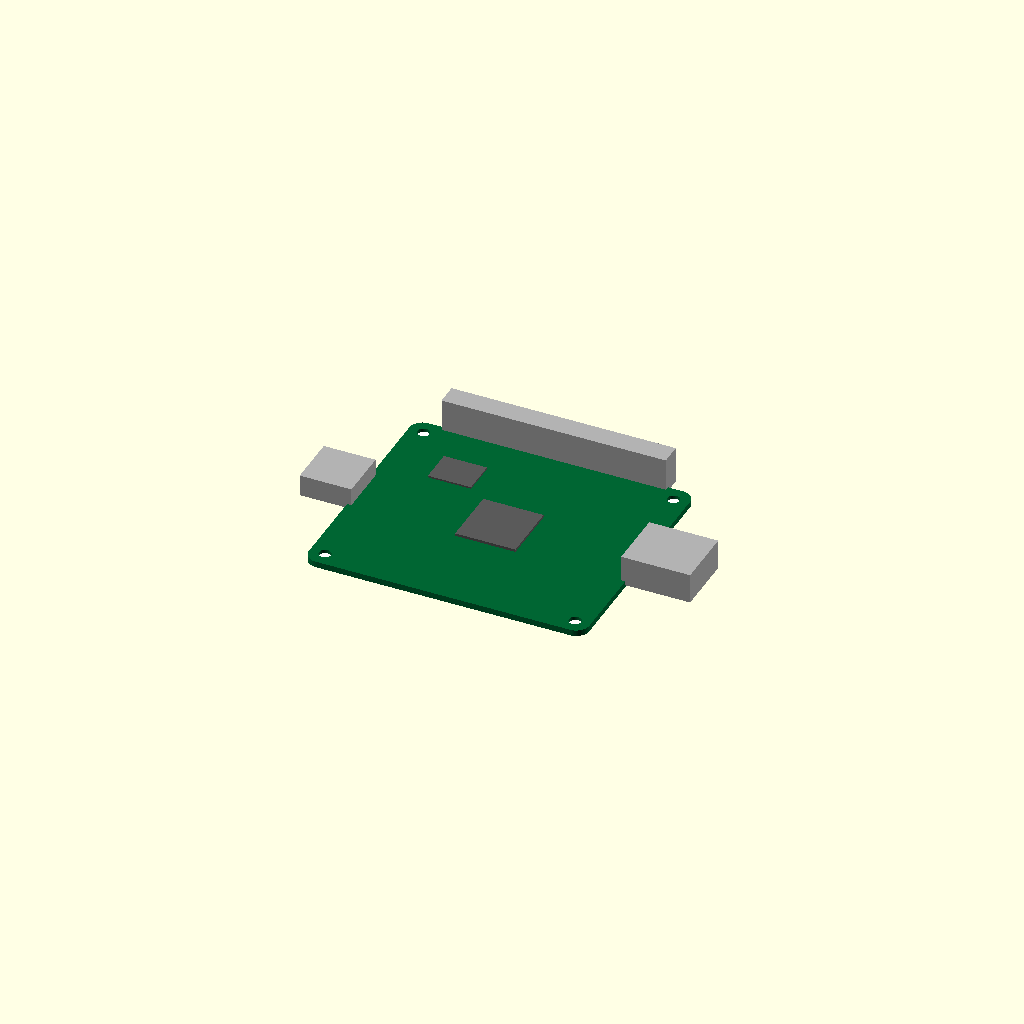
Cell 1: rendered with the file's own defaults.
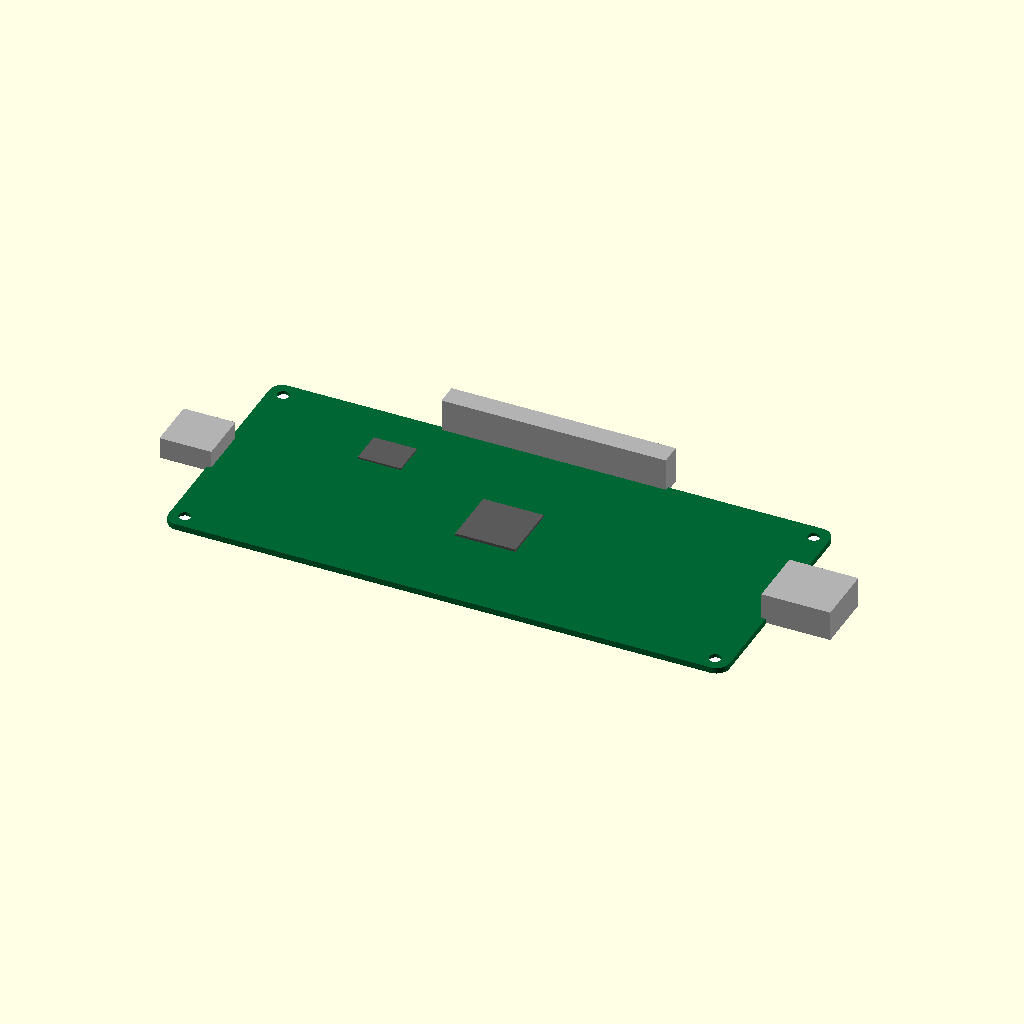
Cell 2: pcb_length = 130 (everything else at default).
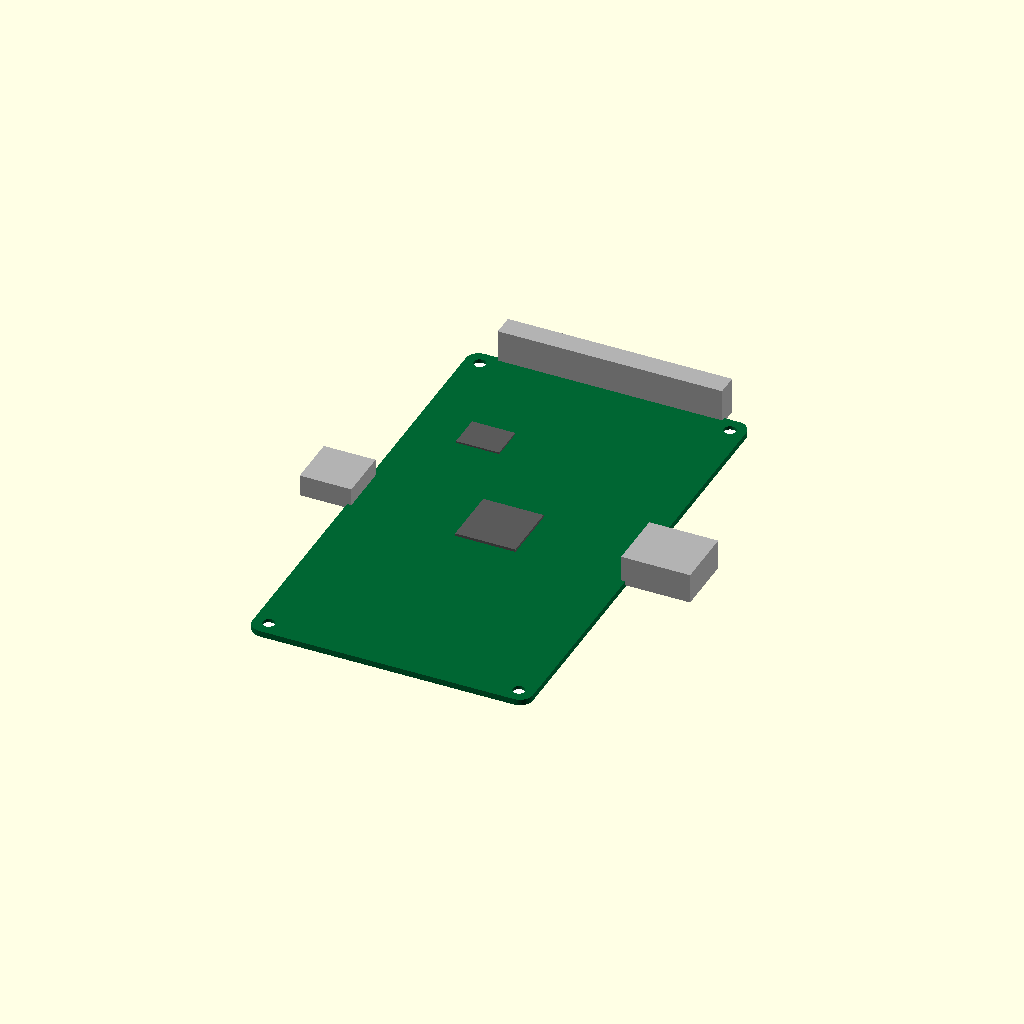
Cell 3: pcb_width = 112 (everything else at default).
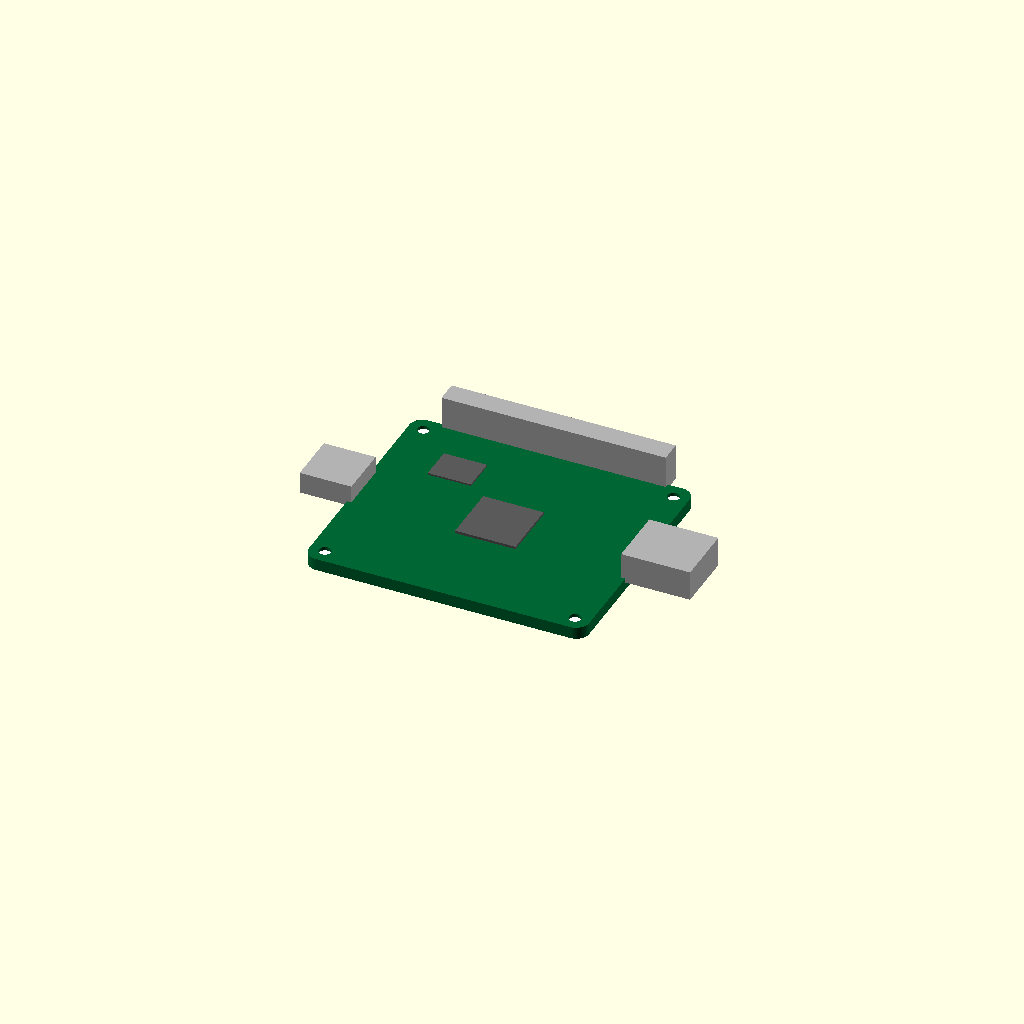
Cell 4 — pcb_thickness set to 2.8, the other parameters unchanged.
All cells are drawn from one camera (rotation 55°, 0°, 25°, orthographic, colour scheme Cornfield), so only the parameter changes between them.
OpenSCAD source file results/nopscadlib/ablations/no_retrieval/scad/pcb__RPI3A.scad:
$fn = 64;

// Parameters (mm)
pcb_length = 65.0;
pcb_width = 56.0;
pcb_thickness = 1.4;

corner_radius = 3.0;

hole_diameter = 2.8;
hole_edge_offset_x = 3.5;
hole_edge_offset_y = 3.5;
hole_clearance_z = 0.2;

connect_overlap = 1.0;

// Components (simplified but recognizable)
usb_width = 14.0;
usb_depth = 16.0;
usb_height = 7.0;

hdmi_width = 12.0;
hdmi_depth = 12.0;
hdmi_height = 5.0;

gpio_length = 52.0;
gpio_width = 5.0;
gpio_height = 8.5;

chip1_length = 14.0;
chip1_width = 14.0;
chip1_height = 1.6;

chip2_length = 10.0;
chip2_width = 8.0;
chip2_height = 1.4;

silk_depth = 0.2;
silk_margin = 2.0;

// Helpers
function clamp(v, lo, hi) = v < lo ? lo : (v > hi ? hi : v);

// Rounded rectangle prism (centered)
module rounded_rect_prism(l, w, h, r) {
  r2 = clamp(r, 0, min(l, w)/2);
  linear_extrude(height=h, center=true)
    offset(r=r2)
      square([l - 2*r2, w - 2*r2], center=true);
}

// PCB Core with Rounded Corners + Mounting Holes
module pcb_core() {
  color([0.0, 0.4, 0.2])
  difference() {
    rounded_rect_prism(pcb_length, pcb_width, pcb_thickness, corner_radius);

    // Mounting holes (through)
    for (sx = [-1, 1], sy = [-1, 1]) {
      translate([sx*(pcb_length/2 - hole_edge_offset_x),
                 sy*(pcb_width/2 - hole_edge_offset_y),
                 0])
        cylinder(h=pcb_thickness + hole_clearance_z, r=hole_diameter/2, center=true);
    }
  }
}

// USB Connector (right edge, centered in Y)
module usb_connector() {
  color([0.7, 0.7, 0.7])
  translate([ pcb_length/2 + usb_depth/2 - connect_overlap,
              0,
              pcb_thickness/2 + usb_height/2 - connect_overlap ])
    cube([usb_depth, usb_width, usb_height], center=true);
}

// HDMI Connector (left edge, centered in Y)
module hdmi_connector() {
  color([0.7, 0.7, 0.7])
  translate([ -pcb_length/2 - hdmi_depth/2 + connect_overlap,
              0,
              pcb_thickness/2 + hdmi_height/2 - connect_overlap ])
    cube([hdmi_depth, hdmi_width, hdmi_height], center=true);
}

// GPIO Header (top edge in +Y)
module gpio_header() {
  color([0.7, 0.7, 0.7])
  translate([ 0,
              pcb_width/2 + gpio_width/2 - connect_overlap,
              pcb_thickness/2 + gpio_height/2 - connect_overlap ])
    cube([gpio_length, gpio_width, gpio_height], center=true);
}

// Main Chip (center-ish)
module main_chip() {
  color([0.35, 0.35, 0.35])
  translate([ 0,
              0,
              pcb_thickness/2 + chip1_height/2 - connect_overlap ])
    cube([chip1_length, chip1_width, chip1_height], center=true);
}

// Secondary Chip (upper-left quadrant)
module secondary_chip() {
  color([0.35, 0.35, 0.35])
  translate([ -pcb_length/4,
              pcb_width/4,
              pcb_thickness/2 + chip2_height/2 - connect_overlap ])
    cube([chip2_length, chip2_width, chip2_height], center=true);
}

// Silkscreen (thin raised layer, overlaps into PCB to ensure connectivity)
module silkscreen() {
  color([1, 1, 1])
  union() {
    translate([0, 0, pcb_thickness/2 + silk_depth/2 - connect_overlap])
      cube([pcb_length - 2*silk_margin, pcb_width - 2*silk_margin, silk_depth], center=true);

    translate([ -pcb_length/2 + silk_margin + (pcb_length - 2*silk_margin)/6,
                -pcb_width/2 + silk_margin + (pcb_width - 2*silk_margin)/8,
                pcb_thickness/2 + silk_depth/2 - connect_overlap ])
      cube([(pcb_length - 2*silk_margin)/3, (pcb_width - 2*silk_margin)/4, silk_depth], center=true);
  }
}

// Complete SBC Model (ONE connected solid)
module sbc_complete_model() {
  union() {
    pcb_core();
    // Edge connectors
    usb_connector();
    hdmi_connector();
    gpio_header();
    // On-board components
    main_chip();
    secondary_chip();
    silkscreen();
  }
}

sbc_complete_model();
Parameter table extracted from the source (name, type, default, range or options):
pcb_length: number, default 65
pcb_width: number, default 56
pcb_thickness: number, default 1.4
corner_radius: number, default 3
hole_diameter: number, default 2.8
hole_edge_offset_x: number, default 3.5
hole_edge_offset_y: number, default 3.5
hole_clearance_z: number, default 0.2
connect_overlap: number, default 1
usb_width: number, default 14
usb_depth: number, default 16
usb_height: number, default 7
hdmi_width: number, default 12
hdmi_depth: number, default 12
hdmi_height: number, default 5
gpio_length: number, default 52
gpio_width: number, default 5
gpio_height: number, default 8.5
chip1_length: number, default 14
chip1_width: number, default 14
chip1_height: number, default 1.6
chip2_length: number, default 10
chip2_width: number, default 8
chip2_height: number, default 1.4
silk_depth: number, default 0.2
silk_margin: number, default 2
